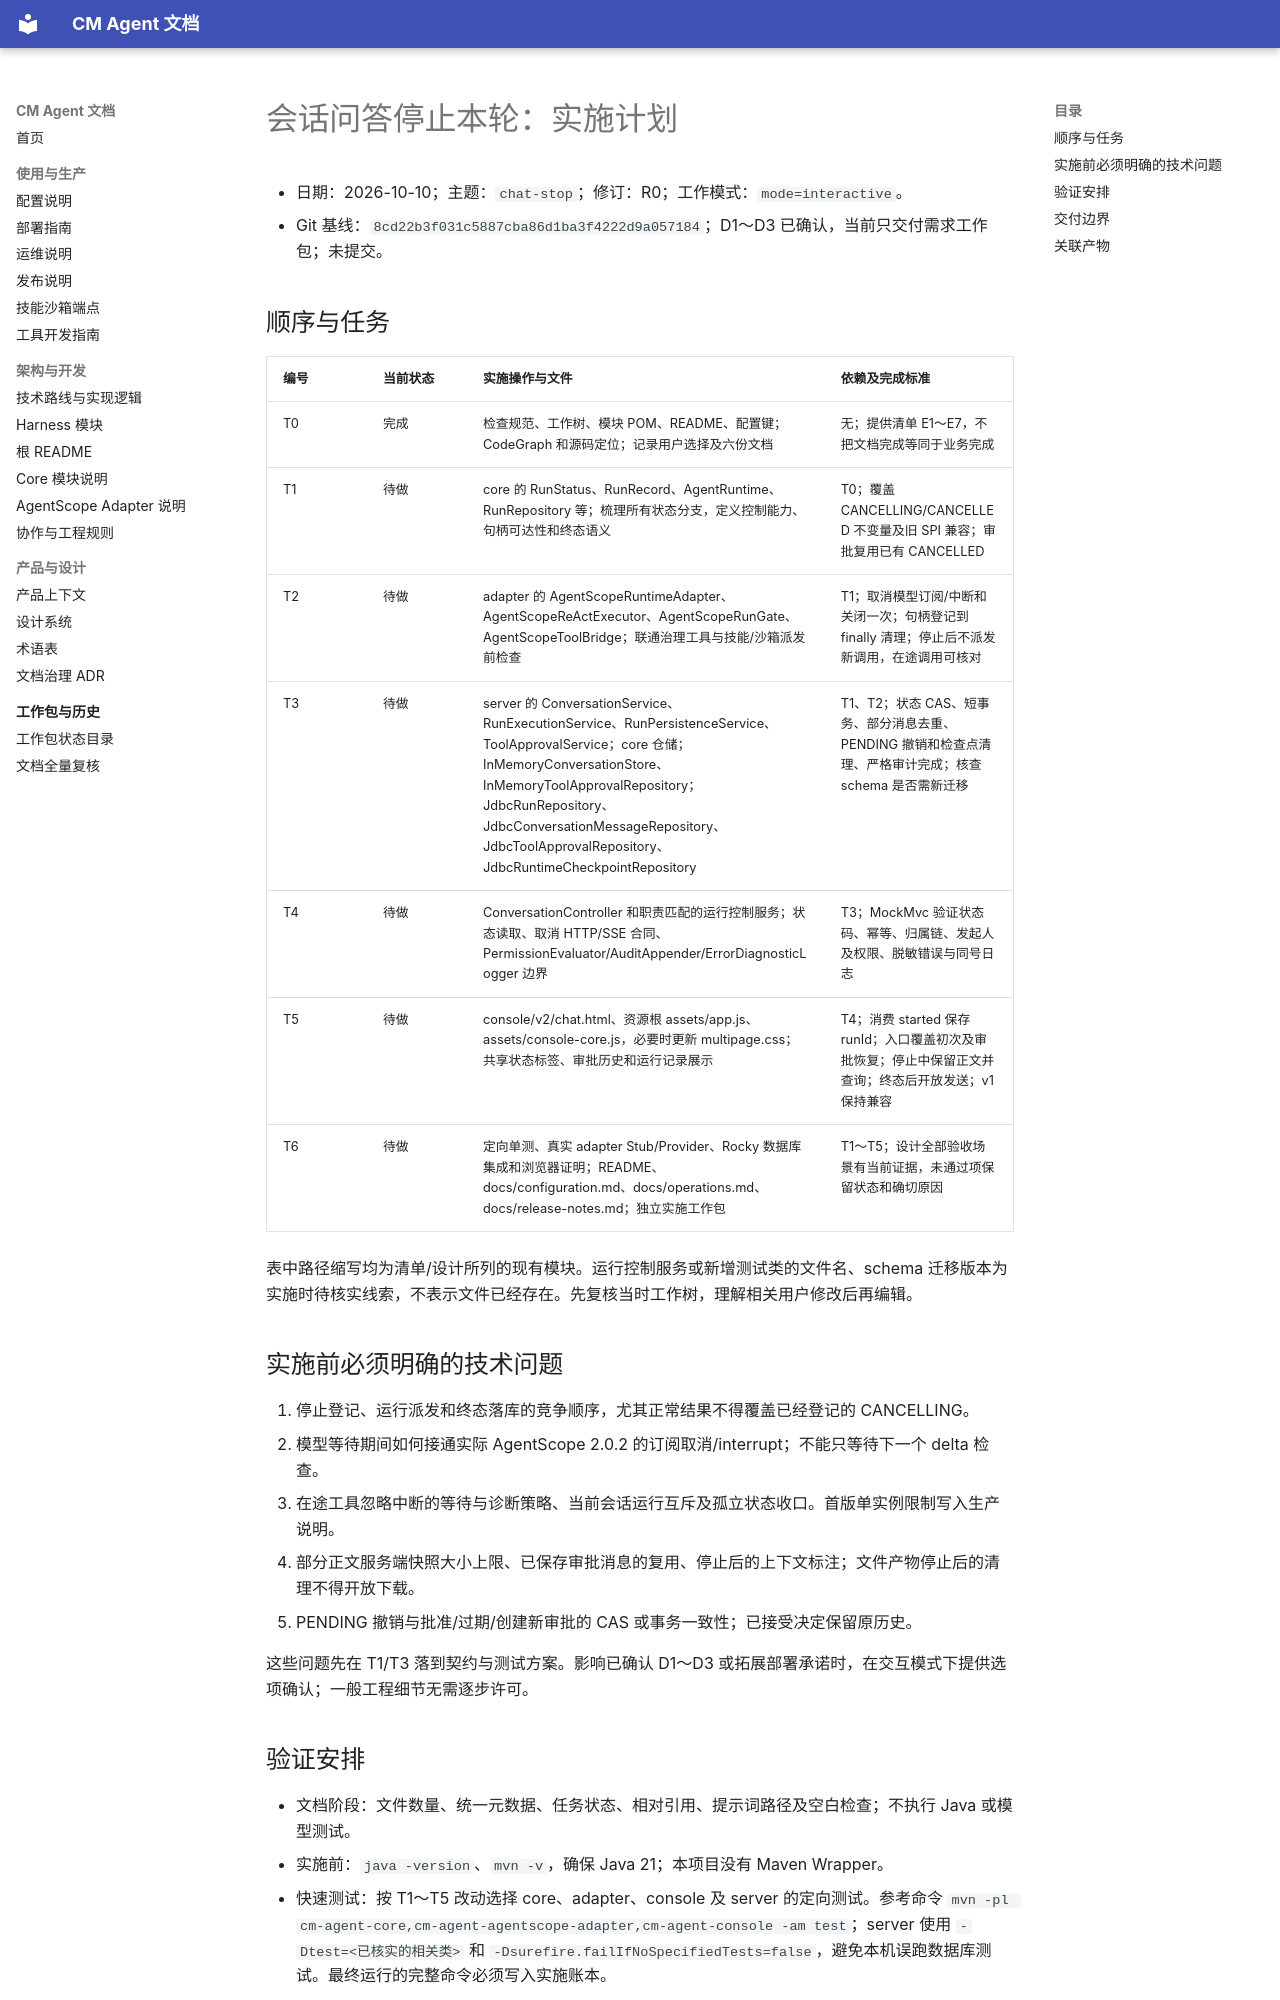

repository: cmming/cm-agent · page: superpowers/plans/2026-10-10-chat-stop/index.html · generator: mkdocs

# 会话问答停止本轮：实施计划

- 日期：2026-10-10；主题：`chat-stop`；修订：R0；工作模式：`mode=interactive`。
- Git 基线：`8cd22b3f031c5887cba86d1ba3f4222d9a057184`；D1～D3 已确认，当前只交付需求工作包；未提交。

## 顺序与任务

| 编号 | 当前状态 | 实施操作与文件 | 依赖及完成标准 |
|---|---|---|---|
| T0 | 完成 | 检查规范、工作树、模块 POM、README、配置键；CodeGraph 和源码定位；记录用户选择及六份文档 | 无；提供清单 E1～E7，不把文档完成等同于业务完成 |
| T1 | 待做 | core 的 RunStatus、RunRecord、AgentRuntime、RunRepository 等；梳理所有状态分支，定义控制能力、句柄可达性和终态语义 | T0；覆盖 CANCELLING/CANCELLED 不变量及旧 SPI 兼容；审批复用已有 CANCELLED |
| T2 | 待做 | adapter 的 AgentScopeRuntimeAdapter、AgentScopeReActExecutor、AgentScopeRunGate、AgentScopeToolBridge；联通治理工具与技能/沙箱派发前检查 | T1；取消模型订阅/中断和关闭一次；句柄登记到 finally 清理；停止后不派发新调用，在途调用可核对 |
| T3 | 待做 | server 的 ConversationService、RunExecutionService、RunPersistenceService、ToolApprovalService；core 仓储；InMemoryConversationStore、InMemoryToolApprovalRepository；JdbcRunRepository、JdbcConversationMessageRepository、JdbcToolApprovalRepository、JdbcRuntimeCheckpointRepository | T1、T2；状态 CAS、短事务、部分消息去重、PENDING 撤销和检查点清理、严格审计完成；核查 schema 是否需新迁移 |
| T4 | 待做 | ConversationController 和职责匹配的运行控制服务；状态读取、取消 HTTP/SSE 合同、PermissionEvaluator/AuditAppender/ErrorDiagnosticLogger 边界 | T3；MockMvc 验证状态码、幂等、归属链、发起人及权限、脱敏错误与同号日志 |
| T5 | 待做 | console/v2/chat.html、资源根 assets/app.js、assets/console-core.js，必要时更新 multipage.css；共享状态标签、审批历史和运行记录展示 | T4；消费 started 保存 runId；入口覆盖初次及审批恢复；停止中保留正文并查询；终态后开放发送；v1 保持兼容 |
| T6 | 待做 | 定向单测、真实 adapter Stub/Provider、Rocky 数据库集成和浏览器证明；README、docs/configuration.md、docs/operations.md、docs/release-notes.md；独立实施工作包 | T1～T5；设计全部验收场景有当前证据，未通过项保留状态和确切原因 |

表中路径缩写均为清单/设计所列的现有模块。运行控制服务或新增测试类的文件名、schema 迁移版本为实施时待核实线索，不表示文件已经存在。先复核当时工作树，理解相关用户修改后再编辑。

## 实施前必须明确的技术问题

1. 停止登记、运行派发和终态落库的竞争顺序，尤其正常结果不得覆盖已经登记的 CANCELLING。
2. 模型等待期间如何接通实际 AgentScope 2.0.2 的订阅取消/interrupt；不能只等待下一个 delta 检查。
3. 在途工具忽略中断的等待与诊断策略、当前会话运行互斥及孤立状态收口。首版单实例限制写入生产说明。
4. 部分正文服务端快照大小上限、已保存审批消息的复用、停止后的上下文标注；文件产物停止后的清理不得开放下载。
5. PENDING 撤销与批准/过期/创建新审批的 CAS 或事务一致性；已接受决定保留原历史。

这些问题先在 T1/T3 落到契约与测试方案。影响已确认 D1～D3 或拓展部署承诺时，在交互模式下提供选项确认；一般工程细节无需逐步许可。
